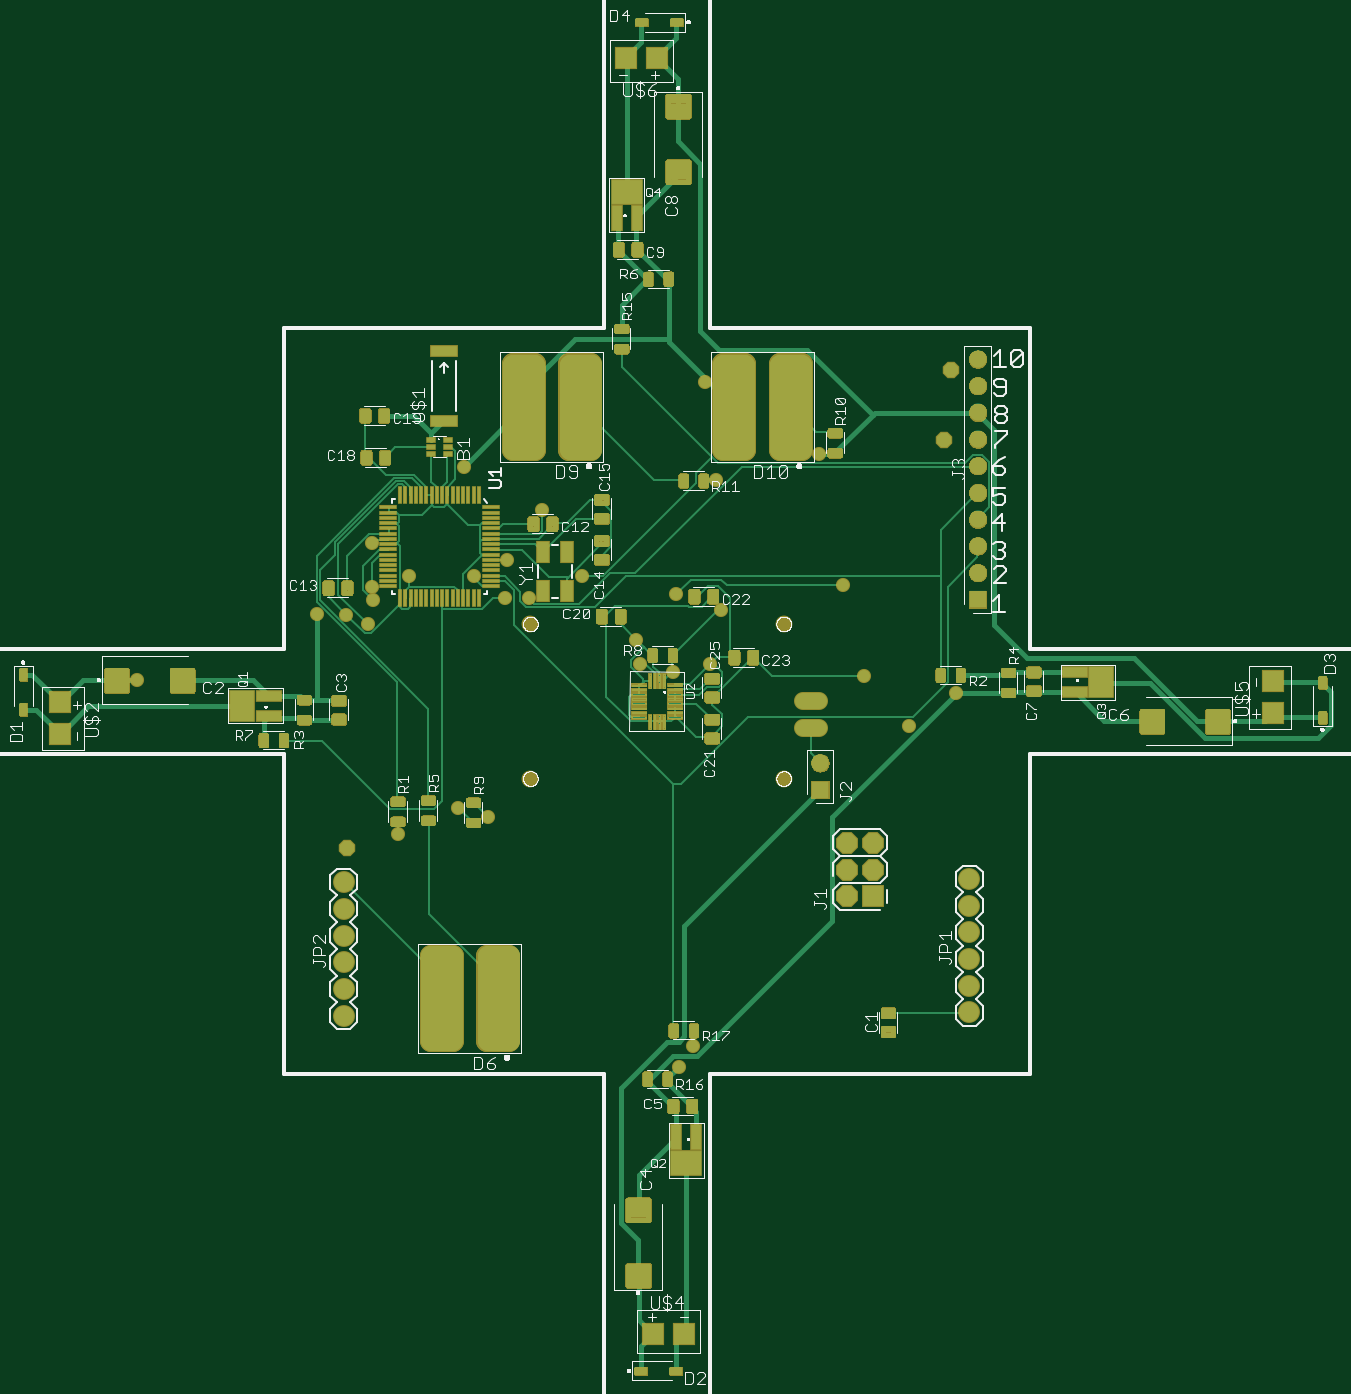
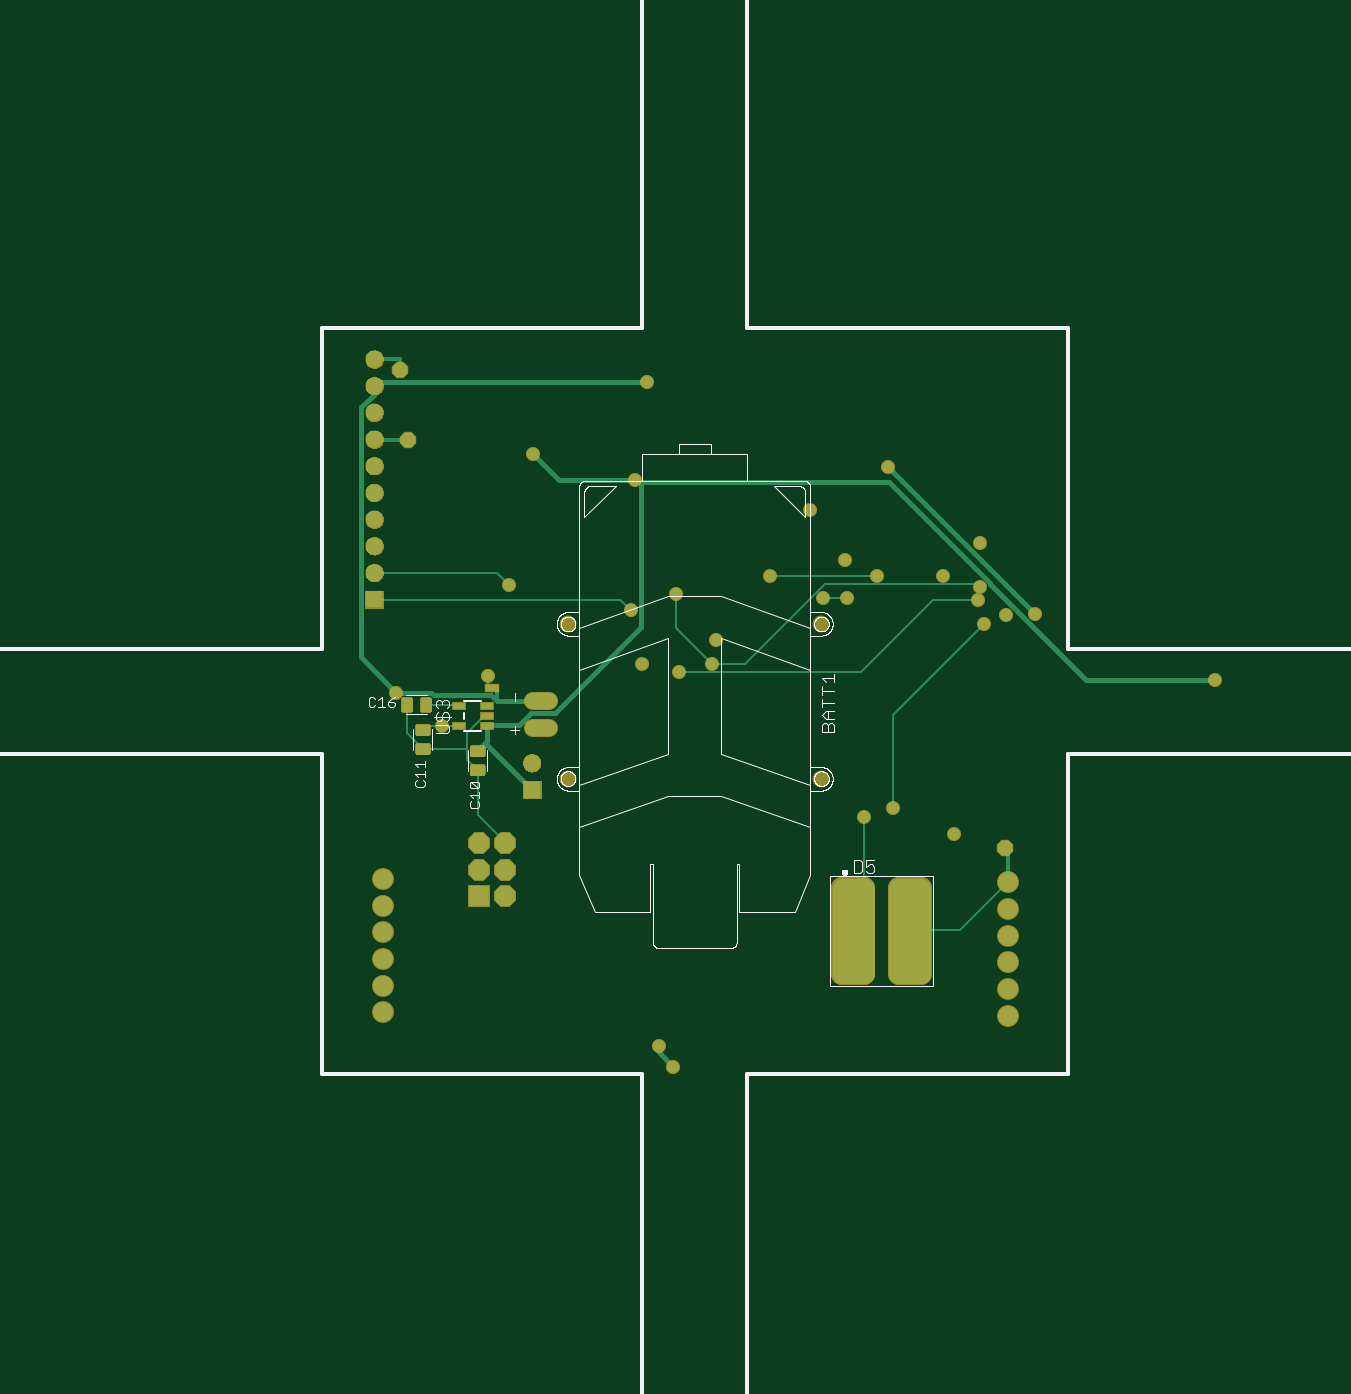
Circuit board: 7 layer files. Board 124.6 x 128.7 mm.
- top_copper: quadcopter.cmp (43129 bytes)
- drill: quadcopter.drd (1192 bytes)
- top_silk: quadcopter.plc (108622 bytes)
- bottom_silk: quadcopter.pls (72034 bytes)
- bottom_copper: quadcopter.sol (6293 bytes)
- top_mask: quadcopter.stc (612776 bytes)
- bottom_mask: quadcopter.sts (133348 bytes)

=== top_copper: quadcopter.cmp (43129 bytes, source omitted) ===
=== drill: quadcopter.drd ===
%
M48
M72
T01C0.01500
T02C0.02362
T03C0.03937
T04C0.04000
T05C0.04331
T06C0.05512
%
T01
X290787Y337831
X313587Y347731
X324687Y344131
X381687Y401731
X380187Y410731
X393987Y398431
X407787Y401431
X411987Y421831
X395187Y427831
X359787Y434731
X339987Y426331
X330987Y426331
X319587Y434731
X331887Y440731
X344787Y459331
X315687Y475531
X281187Y447031
X281187Y430531
X281787Y425431
X279687Y416431
X271587Y420031
X260487Y420331
X294987Y434731
X193287Y395731
X396087Y250831
X401487Y258631
X482487Y378331
X499887Y390931
X465387Y396931
X457587Y431131
X448587Y480331
X410187Y470431
X405987Y507331
T02
X495467Y485663
X498223Y511647
X271845Y332513
T03
X445487Y377631
X445487Y387631
T04
X270664Y269915
X270664Y279915
X270664Y289915
X270664Y299915
X270664Y309915
X270664Y319915
X458971Y324639
X458971Y314639
X468971Y314639
X468971Y324639
X468971Y334639
X458971Y334639
X504916Y321096
X504916Y311096
X504916Y301096
X504916Y291096
X504916Y281096
X504916Y271096
T05
X449010Y354560
X449010Y364560
X508066Y425820
X508066Y435820
X508066Y445820
X508066Y455820
X508066Y465820
X508066Y475820
X508066Y485820
X508066Y495820
X508066Y505820
X508066Y515820
T06
X435428Y416568
X435428Y358694
X340546Y358694
X340546Y416568
M30

=== top_silk: quadcopter.plc (108622 bytes, source omitted) ===
=== bottom_silk: quadcopter.pls (72034 bytes, source omitted) ===
=== bottom_copper: quadcopter.sol (6293 bytes, source omitted) ===
=== top_mask: quadcopter.stc (612776 bytes, source omitted) ===
=== bottom_mask: quadcopter.sts (133348 bytes, source omitted) ===
